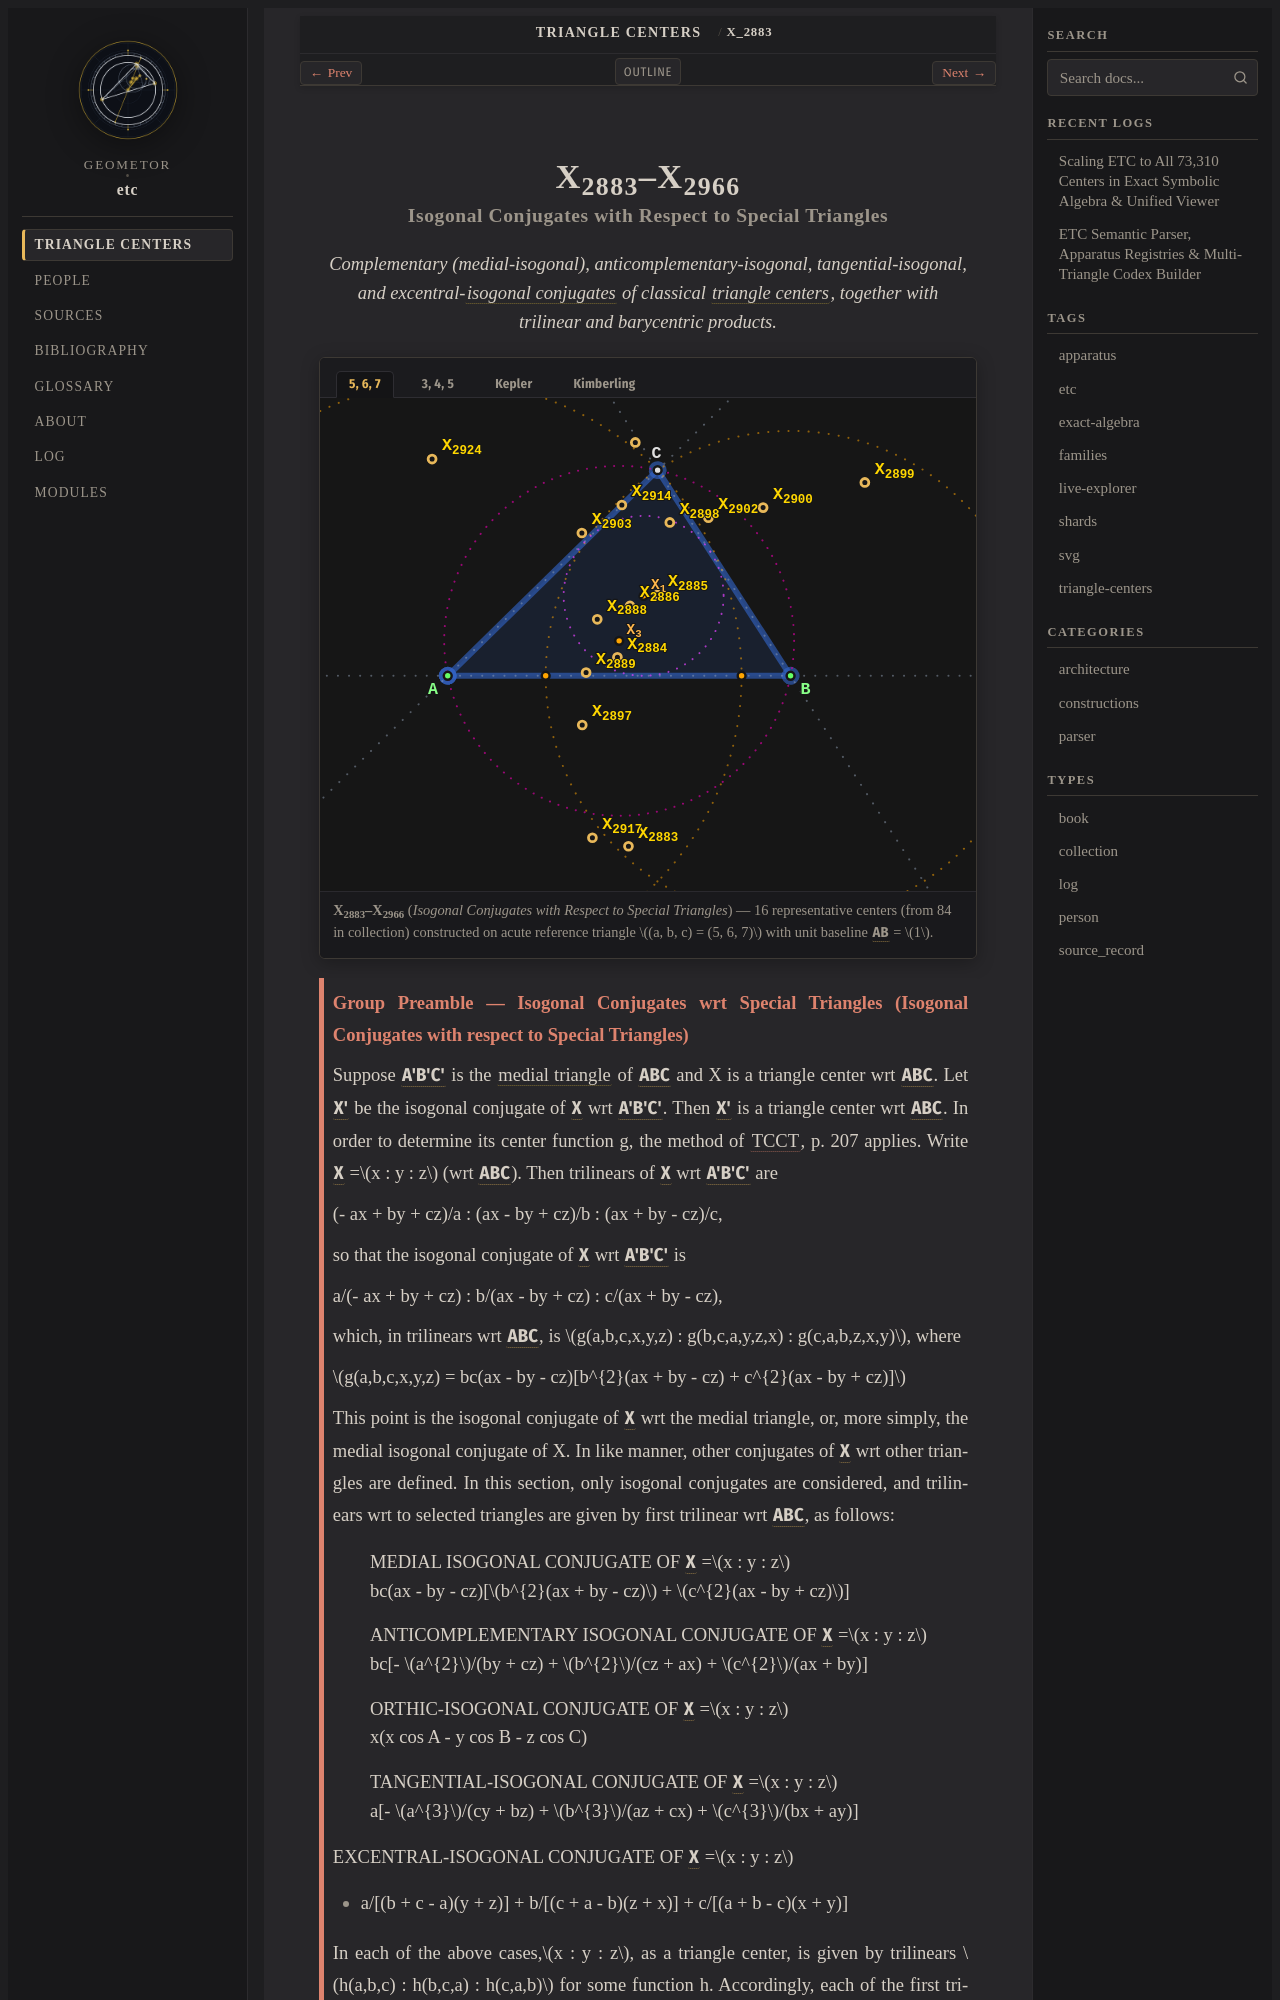

repository: geometor/etc · page: centers/c-02883-02966/index.html · generator: sphinx

:order: 2883
:type: collection
:canonical_id: X_2883–X_2966
:subtitle: Isogonal Conjugates with Respect to Special Triangles

.. _c-02883-02966:

X_2883–X_2966
=============

.. rubric:: Isogonal Conjugates with Respect to Special Triangles

.. enunciation::

   Complementary (medial-isogonal), anticomplementary-isogonal, tangential-isogonal, and excentral-:term:`isogonal conjugates <isogonal-conjugate>` of classical :term:`triangle centers <triangle-center>`, together with trilinear and barycentric products.

.. figure:: c-02883-02966.svg
   :alt: X_2883–X_2966 — Isogonal Conjugates with Respect to Special Triangles
   :align: center

   **X_2883–X_2966** (*Isogonal Conjugates with Respect to Special Triangles*) — 16 representative centers (from 84 in collection) constructed on acute reference triangle :math:`(a, b, c) = (5, 6, 7)` with unit baseline :g:`AB <[ A B ]>` = :math:`1`.

.. _preamble-0043:

.. admonition:: Group Preamble — Isogonal Conjugates wrt Special Triangles (Isogonal Conjugates with respect to Special Triangles)
   :class: note

   Suppose :g:`A'B'C' << A' B' C' >>` is the :term:`medial triangle <medial-triangle>` of :g:`ABC << A B C >>` and X is a triangle center wrt :g:`ABC << A B C >>`. Let :g:`X' <X'>` be the isogonal conjugate of :g:`X <X>` wrt :g:`A'B'C' << A' B' C' >>`. Then :g:`X' <X'>` is a triangle center wrt :g:`ABC << A B C >>`. In order to determine its center function g, the method of :cite:`TCCT <tcct>`, p. 207 applies. Write :g:`X <X>` =\ :math:`x : y : z` (wrt :g:`ABC << A B C >>`). Then trilinears of :g:`X <X>` wrt :g:`A'B'C' << A' B' C' >>` are

   (- ax + by + cz)/a : (ax - by + cz)/b : (ax + by - cz)/c,

   so that the isogonal conjugate of :g:`X <X>` wrt :g:`A'B'C' << A' B' C' >>` is

   a/(- ax + by + cz) : b/(ax - by + cz) : c/(ax + by - cz),

   which, in trilinears wrt :g:`ABC << A B C >>`, is :math:`g(a,b,c,x,y,z) : g(b,c,a,y,z,x) : g(c,a,b,z,x,y)`, where

   :math:`g(a,b,c,x,y,z) = bc(ax - by - cz)[b^{2}(ax + by - cz) + c^{2}(ax - by + cz)]`

   This point is the isogonal conjugate of :g:`X <X>` wrt the medial triangle, or, more simply, the medial isogonal conjugate of X. In like manner, other conjugates of :g:`X <X>` wrt other triangles are defined. In this section, only isogonal conjugates are considered, and trilinears wrt to selected triangles are given by first trilinear wrt :g:`ABC << A B C >>`, as follows:

   | MEDIAL ISOGONAL CONJUGATE OF :g:`X <X>` =\ :math:`x : y : z`
   | bc(ax - by - cz)[:math:`b^{2}(ax + by - cz)` + :math:`c^{2}(ax - by + cz)`]

   | ANTICOMPLEMENTARY ISOGONAL CONJUGATE OF :g:`X <X>` =\ :math:`x : y : z`
   | bc[- :math:`a^{2}`/(by + cz) + :math:`b^{2}`/(cz + ax) + :math:`c^{2}`/(ax + by)]

   | ORTHIC-ISOGONAL CONJUGATE OF :g:`X <X>` =\ :math:`x : y : z`
   | x(x cos A - y cos B - z cos C)

   | TANGENTIAL-ISOGONAL CONJUGATE OF :g:`X <X>` =\ :math:`x : y : z`
   | a[- :math:`a^{3}`/(cy + bz) + :math:`b^{3}`/(az + cx) + :math:`c^{3}`/(bx + ay)]

   EXCENTRAL-ISOGONAL CONJUGATE OF :g:`X <X>` =\ :math:`x : y : z`

   - a/[(b + c - a)(y + z)] + b/[(c + a - b)(z + x)] + c/[(a + b - c)(x + y)]

   In each of the above cases,\ :math:`x : y : z`, as a triangle center, is given by trilinears :math:`h(a,b,c) : h(b,c,a) : h(c,a,b)` for some function h. Accordingly, each of the first trilinears given above defines a triangle center :math:`f(a,b,c) : f(b,c,a) : f(c,a,b)`.
